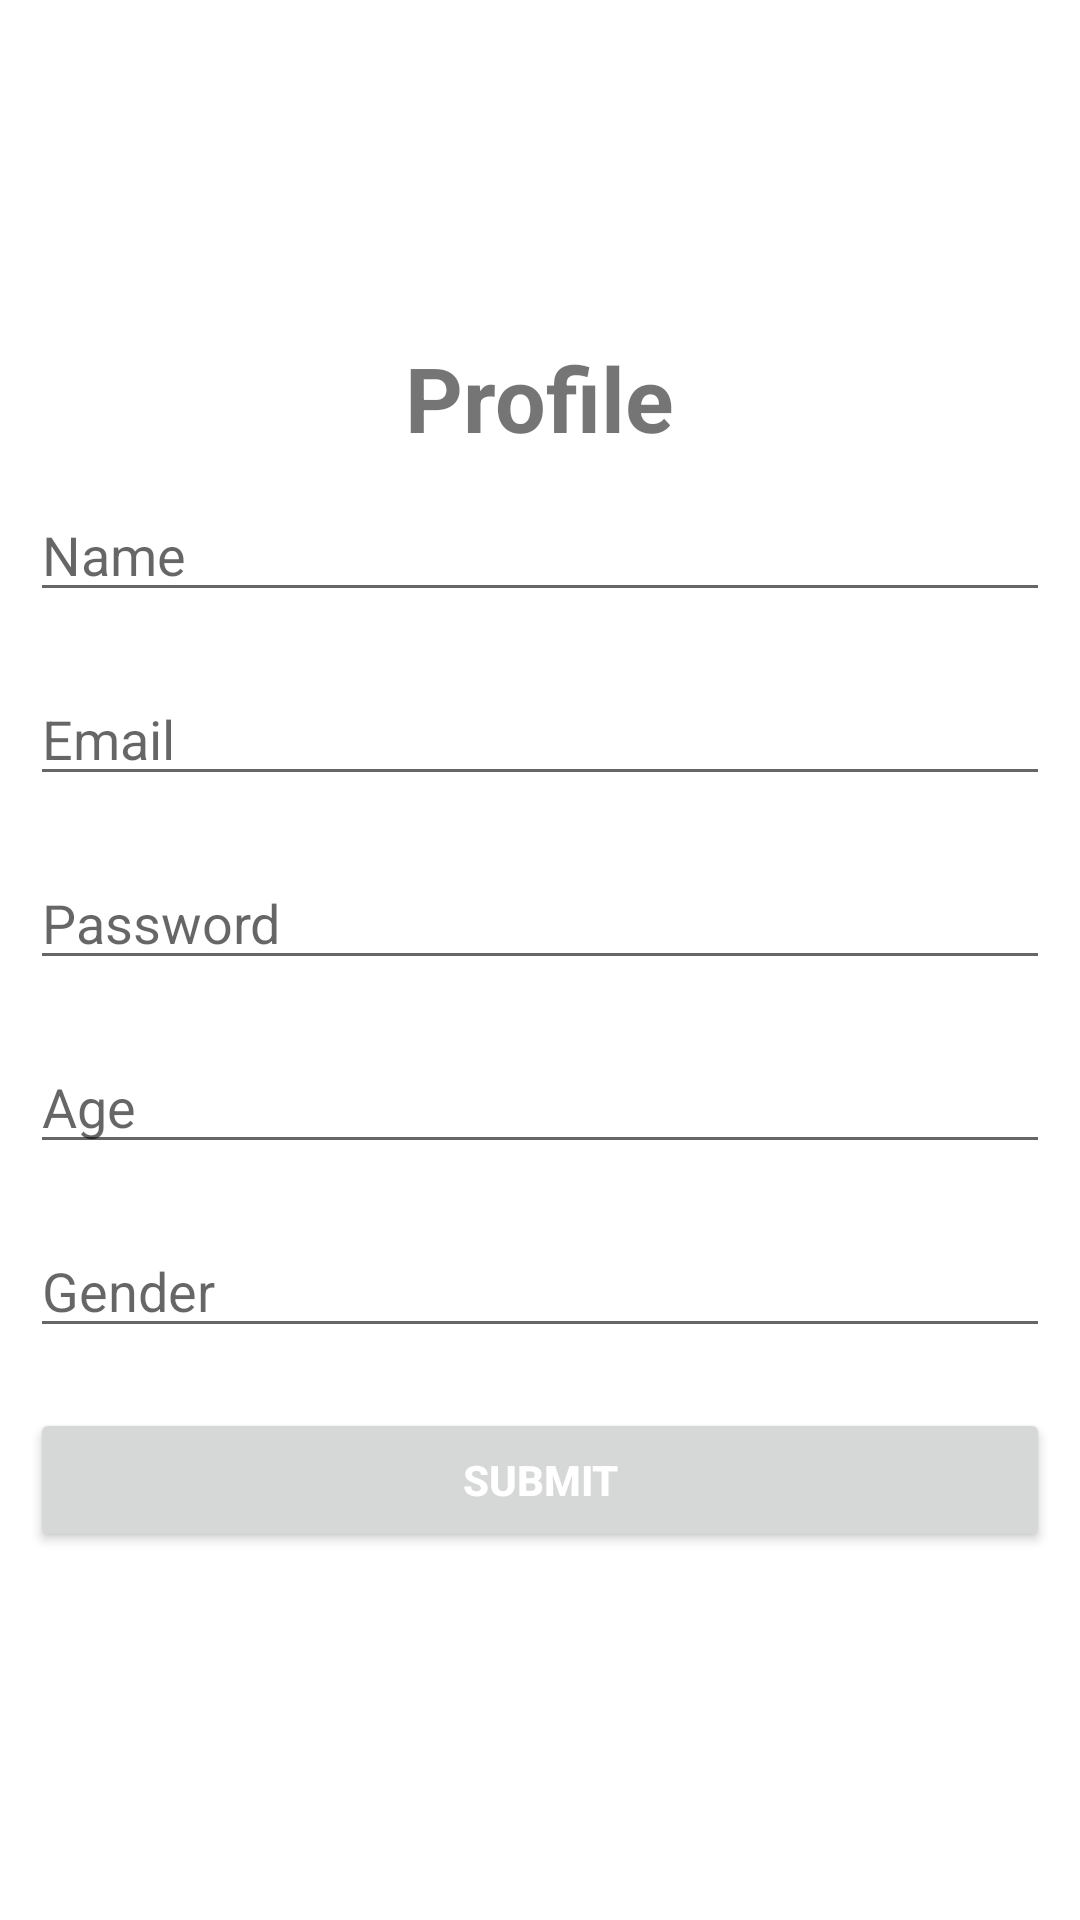

Write the Android layout XML for this screen, with the resource values it uses.
<!-- AndroidManifest.xml: application theme Theme.FirebaseLearn -->
<!-- res/layout/activity_main.xml -->
<?xml version="1.0" encoding="utf-8"?>
<RelativeLayout xmlns:android="http://schemas.android.com/apk/res/android"
    xmlns:app="http://schemas.android.com/apk/res-auto"
    xmlns:tools="http://schemas.android.com/tools"
    android:layout_width="match_parent"
    android:layout_height="match_parent"
    tools:context=".MainActivity">

    <LinearLayout
        android:id="@+id/topLayout"
        android:layout_width="match_parent"
        android:layout_centerInParent="true"
        android:orientation="vertical"
        android:layout_height="wrap_content">
        <TextView
            android:layout_width="wrap_content"
            android:layout_height="wrap_content"
            android:gravity="center"
            android:layout_gravity="center"
            android:text="Profile"
            android:textStyle="bold"
            android:textSize="30sp"/>
        <EditText
            android:id="@+id/userNameTxt"
            android:layout_width="match_parent"
            android:layout_margin="10dp"
            android:layout_height="wrap_content"
            android:hint="Name"/>
        <EditText
            android:id="@+id/emailTxt"
            android:layout_width="match_parent"
            android:layout_margin="10dp"
            android:layout_height="wrap_content"
            android:hint="Email"/>
        <EditText
            android:id="@+id/passwordTxt"
            android:layout_margin="10dp"
            android:layout_width="match_parent"
            android:layout_height="wrap_content"
            android:hint="Password"/>
        <EditText
            android:id="@+id/ageTxt"
            android:layout_margin="10dp"
            android:layout_width="match_parent"
            android:layout_height="wrap_content"
            android:hint="Age"/>
        <EditText
            android:id="@+id/genderTxt"
            android:layout_margin="10dp"
            android:layout_width="match_parent"
            android:layout_height="wrap_content"
            android:hint="Gender"/>
        <Button
            android:id="@+id/submitButton"
            android:layout_width="match_parent"
            android:layout_height="wrap_content"
            android:text="Submit"
            android:textColor="@color/white"
            android:layout_margin="10dp"
            android:textStyle="bold"/>
    </LinearLayout>

</RelativeLayout>
<!-- resources referenced by this layout -->
<resources>
  <style name="Theme.FirebaseLearn" parent="Theme.MaterialComponents.DayNight.DarkActionBar">
          
          <item name="colorPrimary">@color/purple_500</item>
          <item name="colorPrimaryVariant">@color/purple_700</item>
          <item name="colorOnPrimary">@color/white</item>
          
          <item name="colorSecondary">@color/teal_200</item>
          <item name="colorSecondaryVariant">@color/teal_700</item>
          <item name="colorOnSecondary">@color/black</item>
          
          <item name="android:statusBarColor" tools:targetApi="l">?attr/colorPrimaryVariant</item>
          
      </style>
  <!-- not gathered from this repository: default colours our renderer supplied (Android Studio template values) -->
  <color name="purple_500">#FF6200EE</color>
  <color name="purple_700">#FF3700B3</color>
  <color name="teal_200">#FF03DAC5</color>
  <color name="teal_700">#FF018786</color>
  <color name="black">#FF000000</color>
  <color name="white">#FFFFFFFF</color>
</resources>
